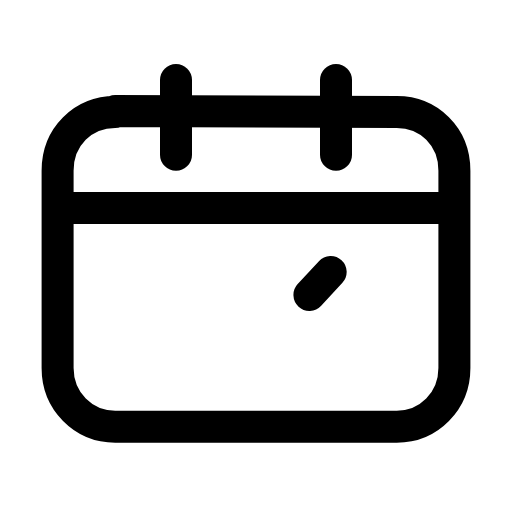
t = 0.00 s
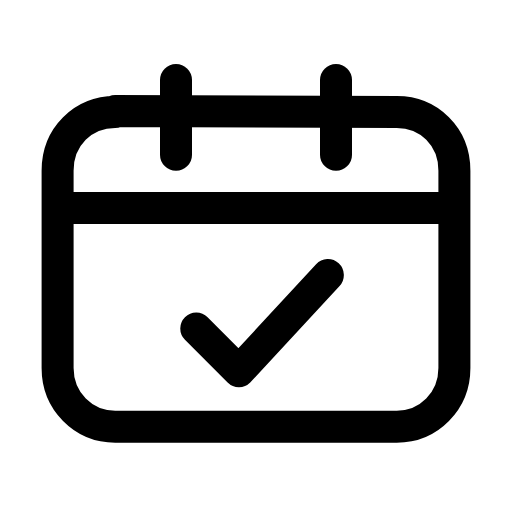
t = 0.30 s
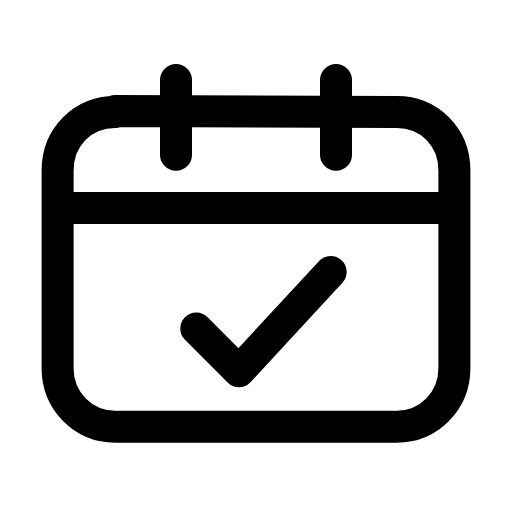
t = 0.54 s
t = 0.78 s: frame unchanged from t = 0.54 s, image omitted
t = 1.08 s: frame unchanged from t = 0.54 s, image omitted
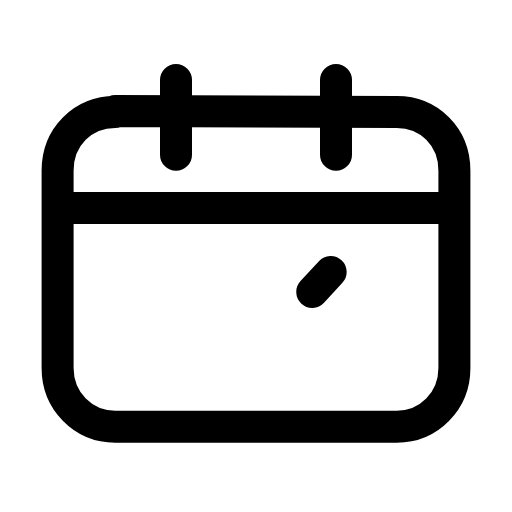
t = 1.33 s

The animated SVG that drew these frames (rendered in a browser with its animation timeline set to each time). Animation: 1 SMIL element (animate=1); one cycle of 1.60 s, repeats indefinitely.

<svg xmlns="http://www.w3.org/2000/svg" width="24" height="24" viewBox="0 0 24 24" fill="none"><path stroke="currentColor" stroke-width="1.5" stroke-linecap="round" stroke-linejoin="round" fill="none" d="M5.4 5.2L18.6 5.25C20.1 5.25 21.3 6.4 21.3 8L21.3 17.25C21.3 18.8 20.1 20 18.6 20L5.4 20C3.9 20 2.7 18.8 2.7 17.25L2.7 8C2.7 6.4 3.9 5.25 5.4 5.25Z"></path><line stroke="currentColor" stroke-width="1.5" stroke-linecap="round" stroke-linejoin="round" fill="none" x1="8.25" y1="3.75" x2="8.25" y2="7.25"></line><line stroke="currentColor" stroke-width="1.5" stroke-linecap="round" stroke-linejoin="round" fill="none" x1="15.75" y1="3.75" x2="15.75" y2="7.25"></line><line stroke="currentColor" stroke-width="1.5" stroke-linecap="round" stroke-linejoin="round" fill="none" x1="2.75" y1="9.75" x2="21.25" y2="9.75"></line><path stroke="currentColor" stroke-width="1.5" stroke-linecap="round" stroke-linejoin="round" fill="none" d="M9.2 15.4L11.2 17.4L15.5 12.75" pathLength="1" stroke-dasharray="1"><animate attributeName="stroke-dashoffset" values="9.16;9.16;0;0;0;0;9.16;9.16;9.16" keyTimes="0;0.0675;0.225;0.45;0.6;0.75;0.855;0.9;1" dur="1.6s" repeatCount="indefinite" calcMode="spline" keySplines="0.16 1 0.3 1;0.16 1 0.3 1;0.16 1 0.3 1;0.16 1 0.3 1;0.16 1 0.3 1;0.16 1 0.3 1;0.16 1 0.3 1;0.16 1 0.3 1"/></path></svg>
